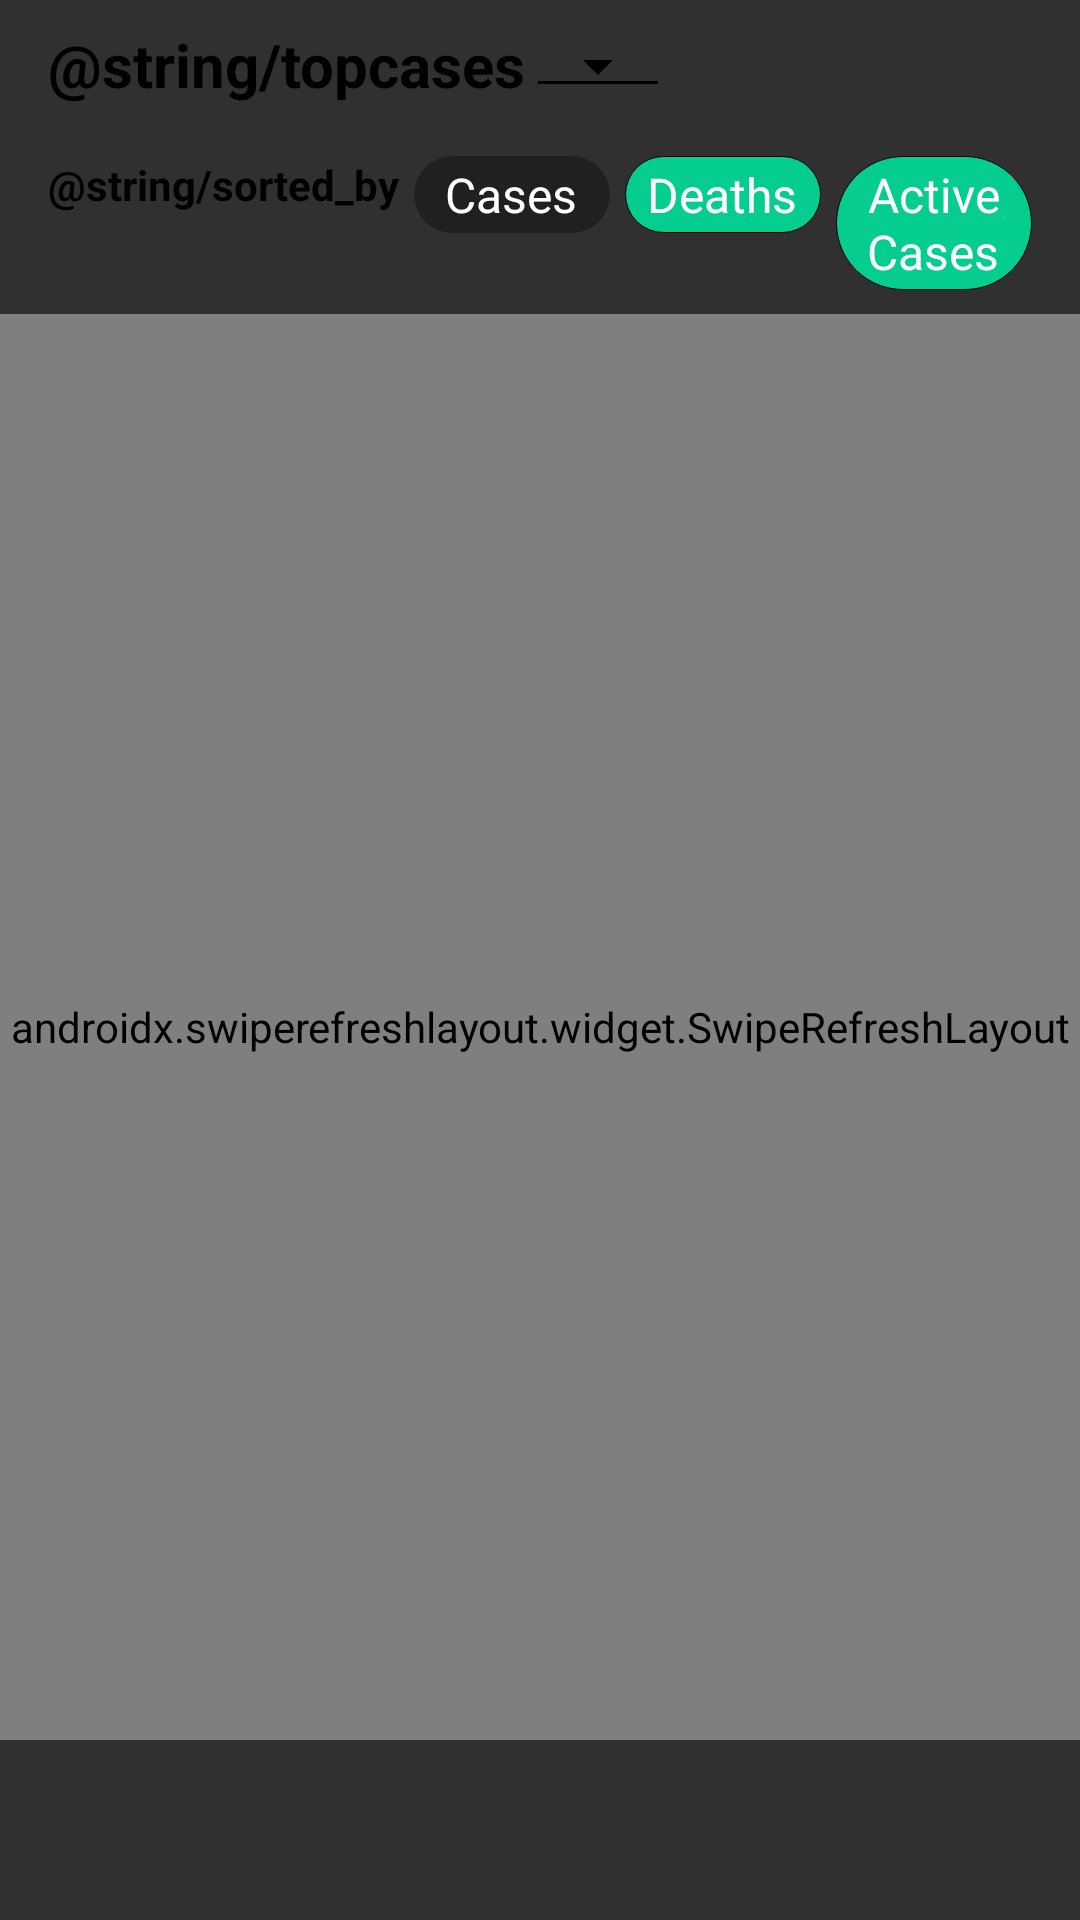

Produce the Android XML layout that renders to this screen, including the resource entries it uses.
<!-- AndroidManifest.xml: application theme AppTheme -->
<!-- res/layout/corona_fragment.xml -->
<?xml version="1.0" encoding="utf-8"?>
<RelativeLayout xmlns:android="http://schemas.android.com/apk/res/android"
    android:layout_width="match_parent"
    android:layout_height="match_parent"
    xmlns:app="http://schemas.android.com/apk/res-auto">

    <com.facebook.shimmer.ShimmerFrameLayout
        android:id="@+id/shimmer_list"
        android:layout_width="wrap_content"
        android:layout_height="wrap_content"
        app:shimmer_auto_start="true"
        app:shimmer_duration="800"
        android:layout_marginTop="106dp">
        <LinearLayout
            android:layout_width="match_parent"
            android:layout_height="wrap_content"
            android:padding="16dp"
            android:orientation="vertical">

            <include layout="@layout/placeholder_list_item" />
            <include layout="@layout/placeholder_list_item" />
            <include layout="@layout/placeholder_list_item" />
            <include layout="@layout/placeholder_list_item" />
            <include layout="@layout/placeholder_list_item" />
            <include layout="@layout/placeholder_list_item" />

        </LinearLayout>

    </com.facebook.shimmer.ShimmerFrameLayout>

    <RelativeLayout
        android:id="@+id/highest"
        android:layout_width="match_parent"
        android:layout_height="wrap_content"
        android:layout_marginTop="8dp"
        android:layout_marginStart="16dp"
        android:layout_marginEnd="16dp">

        <LinearLayout
            android:layout_width="wrap_content"
            android:layout_height="wrap_content"
            android:orientation="horizontal">

            <TextView
                android:layout_width="wrap_content"
                android:layout_height="wrap_content"
                android:text="@string/topcases"
                android:textColor="@color/colorPrimaryDark"
                android:textStyle="bold"
                android:textSize="20sp" />

            <Spinner
                android:id="@+id/day_spinner"
                android:layout_width="wrap_content"
                android:layout_height="wrap_content"
                style="@style/Base.Widget.AppCompat.Spinner.Underlined"
                android:popupBackground="@color/colorAccentTint"
                android:backgroundTint="@color/colorPrimaryDark" />

        </LinearLayout>

        <ImageView
            android:id="@+id/search_button"
            android:layout_width="25dp"
            android:layout_height="25dp"
            android:layout_centerInParent="true"
            android:layout_alignParentEnd="true"
            android:src="@drawable/search_icon"
            android:background="?attr/selectableItemBackgroundBorderless"
            android:clickable="true"
            app:tint="@color/colorPrimaryDark"
            android:focusable="true" />

    </RelativeLayout>

    <LinearLayout
        android:id="@+id/sort_layout"
        android:layout_width="match_parent"
        android:layout_height="wrap_content"
        android:layout_below="@+id/highest"
        android:paddingTop="16dp"
        android:paddingHorizontal="16dp"
        android:paddingBottom="8dp">

        <TextView
            android:layout_width="wrap_content"
            android:layout_height="wrap_content"
            android:textStyle="bold"
            android:textSize="14sp"
            android:textColor="@color/colorPrimaryDark"
            android:layout_marginEnd="5dp"
            android:text="@string/sorted_by" />

        <RadioGroup
            android:id="@+id/sort_bar"
            android:layout_width="match_parent"
            android:layout_height="wrap_content"
            android:orientation="horizontal"
            android:checkedButton="@id/sort_by_today_cases"
            >
            <RadioButton
                android:id="@+id/sort_by_today_cases"
                android:layout_width="0dp"
                android:layout_height="wrap_content"
                android:layout_weight="1"
                android:padding="2dp"
                android:textAlignment="center"
                android:button="@android:color/transparent"
                android:background="@drawable/sort_bg_selector"
                android:text="@string/cases"
                android:textSize="16sp"
                android:layout_marginEnd="5dp"
                />
            <RadioButton
                android:layout_width="0dp"
                android:layout_height="wrap_content"
                android:layout_weight="1"
                android:padding="2dp"
                android:textAlignment="center"
                android:button="@android:color/transparent"
                android:background="@drawable/sort_bg_selector"
                android:text="@string/deaths"
                android:textSize="16sp"
                android:layout_marginEnd="5dp"
                />
            <RadioButton
                android:layout_width="0dp"
                android:layout_height="wrap_content"
                android:layout_weight="1"
                android:padding="2dp"
                android:textAlignment="center"
                android:button="@android:color/transparent"
                android:background="@drawable/sort_bg_selector"
                android:text="@string/active"
                android:textSize="16sp"
                />

        </RadioGroup>

    </LinearLayout>

    <androidx.swiperefreshlayout.widget.SwipeRefreshLayout
        android:id="@+id/swipe_refresh"
        android:layout_below="@+id/sort_layout"
        android:layout_width="match_parent"
        android:layout_height="match_parent"
        android:layout_marginBottom="60dp" >

        <ListView
            android:id="@+id/list"
            android:orientation="vertical"
            android:layout_width="match_parent"
            android:layout_height="match_parent"
            android:divider="@android:color/transparent"
            android:dividerHeight="10dp"
            android:paddingLeft="16dp"
            android:paddingRight="16dp"
            android:headerDividersEnabled="true"
            android:drawSelectorOnTop="true"
            android:scrollbarStyle="outsideOverlay"
            android:scrollbarThumbVertical="@drawable/accent_bg"
            android:scrollbarFadeDuration="100"
        />

    </androidx.swiperefreshlayout.widget.SwipeRefreshLayout>

    <androidx.appcompat.widget.SearchView
        android:id="@+id/search"
        android:layout_width="match_parent"
        android:layout_height="wrap_content"
        android:layout_marginLeft="16dp"
        android:layout_marginRight="16dp"
        android:layout_marginBottom="64dp"
        android:layout_alignParentBottom="true"
        android:background="@drawable/accent_bg"
        android:clickable="true"
        android:visibility="gone"
        app:defaultQueryHint="@string/search"
        app:queryHint="@string/search"
        android:iconifiedByDefault="false"
        android:focusable="true" />

    <ImageView
        android:id="@+id/empty_tw"
        android:layout_width="100dp"
        android:layout_height="100dp"
        android:layout_centerInParent="true"
    />

</RelativeLayout>
<!-- res/layout/placeholder_list_item.xml (included above) -->
<?xml version="1.0" encoding="utf-8"?>
<RelativeLayout xmlns:android="http://schemas.android.com/apk/res/android"
    android:layout_width="match_parent"
    android:layout_height="wrap_content"
    android:background="@drawable/item_background"
    android:orientation="vertical"
    android:padding="16dp"
    android:layout_marginBottom="20dp">

    <View
        android:id="@+id/ejnsw"
        android:layout_width="50dp"
        android:layout_height="14dp"
        android:background="@drawable/accent_bg"
        android:layout_gravity="center_vertical"
        android:layout_marginBottom="3dp"
        />

    <LinearLayout
        android:layout_width="match_parent"
        android:layout_height="wrap_content"
        android:weightSum="3"
        android:layout_gravity="center_horizontal"
        android:layout_below="@+id/ejnsw">

        <LinearLayout
            android:layout_width="wrap_content"
            android:layout_height="wrap_content"
            android:orientation="vertical"
            android:layout_gravity="start"
            android:layout_weight="1">

            <View
                android:layout_width="56dp"
                android:layout_height="24dp"
                android:background="@drawable/white_bg"
                android:layout_marginBottom="3dp"
                />

            <View
                android:layout_width="75dp"
                android:layout_height="20dp"
                android:background="@drawable/grey_bg"
                />

        </LinearLayout>

        <LinearLayout
            android:layout_width="wrap_content"
            android:layout_height="wrap_content"
            android:orientation="vertical"
            android:layout_gravity="center_horizontal"
            android:layout_weight="1">

            <View
                android:layout_width="72dp"
                android:layout_height="24dp"
                android:background="@drawable/white_bg"
                android:layout_gravity="center"
                android:layout_marginBottom="3dp"
                />

            <View
                android:layout_width="60dp"
                android:layout_height="20dp"
                android:layout_gravity="center"
                android:background="@drawable/grey_bg"
                />

        </LinearLayout>

        <LinearLayout
            android:layout_width="wrap_content"
            android:layout_height="wrap_content"
            android:orientation="vertical"
            android:layout_gravity="end"
            android:layout_weight="1">

            <View
                android:layout_width="120dp"
                android:layout_height="24dp"
                android:background="@drawable/white_bg"
                android:layout_gravity="end"
                android:layout_marginBottom="3dp"
                />

            <View
                android:layout_width="75dp"
                android:layout_height="20dp"
                android:layout_gravity="end"
                android:background="@drawable/grey_bg"
                />

        </LinearLayout>

    </LinearLayout>

</RelativeLayout>
<!-- resources referenced by this layout -->
<resources>
  <color name="colorAccentTint">#E600DD99</color>
  <color name="colorPrimaryDark">#000000</color>
  <!-- drawable accent_bg (drawable) -->
  <?xml version="1.0" encoding="utf-8"?>
  <shape xmlns:android="http://schemas.android.com/apk/res/android">
      <solid android:color="@color/colorAccentTint"/>
      <corners android:radius="24dp"/>
      <padding
          android:left="0dp"
          android:top="0dp"
          android:right="0dp"
          android:bottom="0dp" />
      <stroke
          android:color="@color/colorPrimaryDark"
          android:width="1px" />
  </shape>
  <!-- drawable grey_bg (drawable) -->
  <?xml version="1.0" encoding="utf-8"?>
  <shape xmlns:android="http://schemas.android.com/apk/res/android">
      <solid android:color="@color/colorSecondaryText"/>
      <corners android:radius="16dp"/>
      <padding
          android:left="0dp"
          android:top="0dp"
          android:right="0dp"
          android:bottom="0dp" />
  </shape>
  <!-- drawable item_background (drawable) -->
  <?xml version="1.0" encoding="utf-8"?>
  <shape xmlns:android="http://schemas.android.com/apk/res/android">
      <solid android:color="@color/colorItem"/>
      <corners android:radius="16dp"/>
      <padding
          android:left="0dp"
          android:top="0dp"
          android:right="0dp"
          android:bottom="0dp" />
  </shape>
  <!-- drawable sort_bg_selector (drawable) -->
  <?xml version="1.0" encoding="utf-8"?>
  <selector xmlns:android="http://schemas.android.com/apk/res/android">
      <item android:state_checked="true" android:drawable="@drawable/item_background"/>
      <item android:state_checked="false" android:drawable="@drawable/accent_bg"/>
  </selector>
  <!-- drawable white_bg (drawable) -->
  <?xml version="1.0" encoding="utf-8"?>
  <shape xmlns:android="http://schemas.android.com/apk/res/android">
      <solid android:color="@color/colorDefaultText"/>
      <corners android:radius="16dp"/>
      <padding
          android:left="0dp"
          android:top="0dp"
          android:right="0dp"
          android:bottom="0dp" />
  </shape>
  <string name="active">Active Cases</string>
  <string name="cases">Cases</string>
  <string name="deaths">Deaths</string>
  <string name="search">Search Countries</string>
  <style name="AppTheme" parent="Theme.AppCompat">
          
          <item name="colorPrimary">@color/colorPrimary</item>
          <item name="colorPrimaryDark">@color/colorPrimaryDark</item>
          <item name="colorAccent">@color/colorAccent</item>
          <item name="actionBarStyle">@style/AppTheme.ActionBarStyle</item>
          <item name="android:windowContentOverlay">@null</item>
      </style>
  <color name="colorSecondaryText">#a0a0a0</color>
  <color name="colorItem">#202020</color>
  <color name="colorDefaultText">#ffffff</color>
  <color name="colorPrimary">#101010</color>
  <color name="colorAccent">#00dd99</color>
  <style name="AppTheme.ActionBarStyle" parent="Widget.AppCompat.Light.ActionBar">
          <item name="titleTextStyle">@style/AppTheme.ActionBarStyle.TitleTextStyle</item>
          <item name="background">@color/colorAccent</item>
          <item name="elevation">0dp</item>
      </style>
  <style name="AppTheme.ActionBarStyle.TitleTextStyle" parent="TextAppearance.AppCompat.Widget.ActionBar.Title">
          <item name="android:textColor">@color/colorPrimaryDark</item>
          <item name="android:textStyle">normal</item>
          <item name="textAllCaps">true</item>
          <item name="android:letterSpacing">-0.1</item>
          <item name="android:textSize">32dp</item>
      </style>
</resources>
